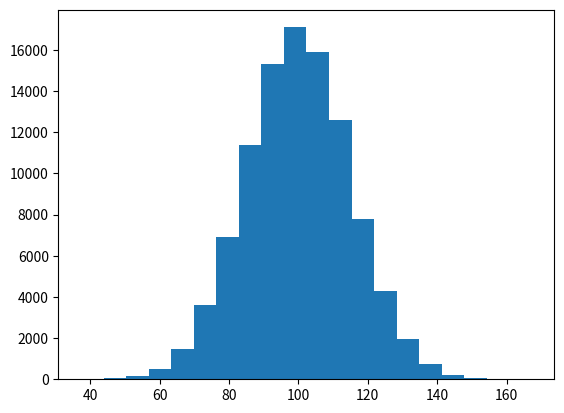

Recreate this plot in Python.
from scipy.stats import norm
import matplotlib.pyplot as plt

x = norm.rvs(100, 15, 100_000)
plt.hist(x, bins=20)
plt.show()
